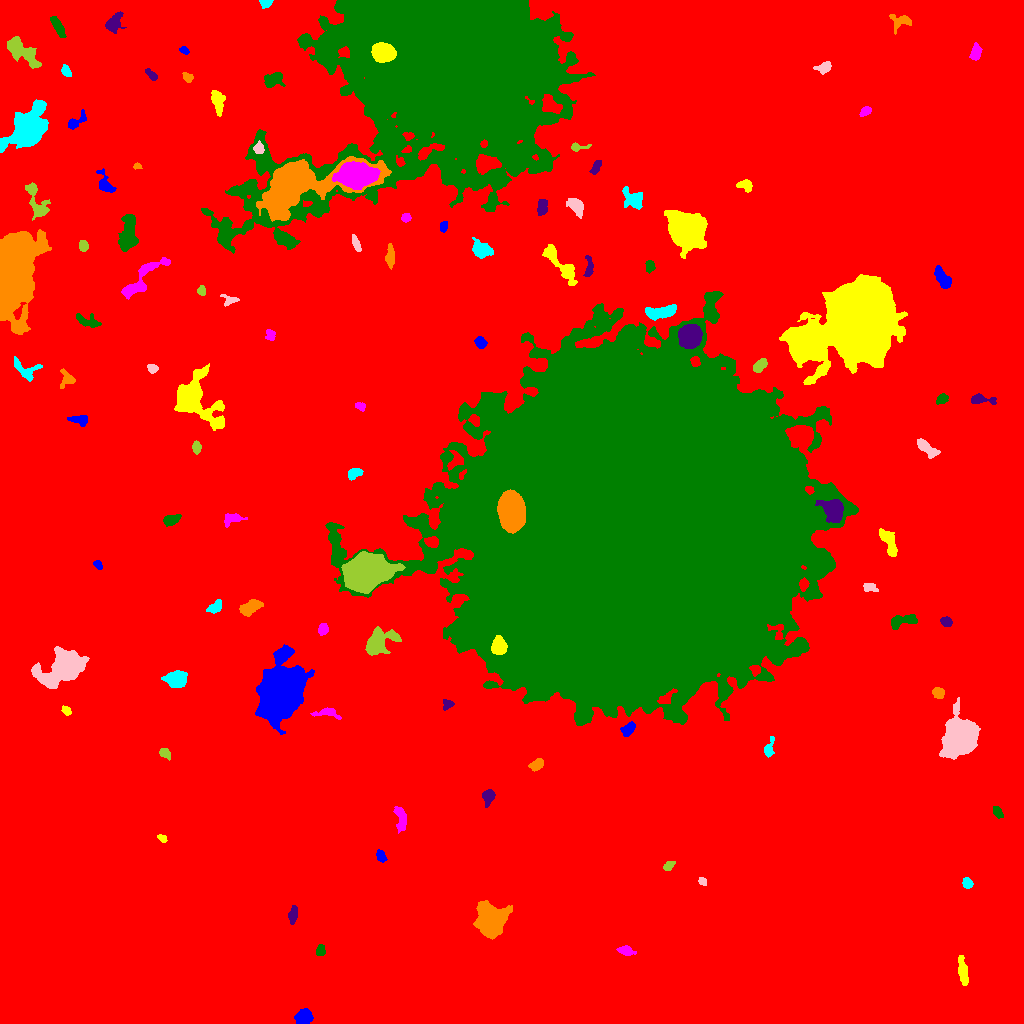

Values plotted in this chart, from the file beside it:
ID, X, Y, A, B, theta, total_flux, mu_max, mu_median, mu_mean, R_fwhm, R_e, R10, R90, x_start, x_end, y_start, y_end, area, greylevel
0, 510.6, 520.5, 303.9, 300.4, 1.465, 2654304, 29.0, 3.0, 3.162, 10.23, 248.9, 93.37, 404, 0, 1023, 0, 1023, 839409, 3.162
1, 304.2, 6.427, 4.468, 3.585, 0.3743, 1177, 10.0, 5.0, 4.987, 6.383, 5.14, 2.034, 7.797, 294, 313, 0, 15, 236, 10.99
2, 963.1, 51.56, 7.757, 2.096, -1.416, 558.0, 4.0, 2.0, 2.306, 7.356, 4.983, 2.034, 7.674, 958, 968, 38, 68, 242, 10.31
3, 625.5, 73.49, 3.897, 2.017, -0.1954, 185.0, 4.0, 1.0, 1.312, 3.949, 3.141, 1.128, 5.293, 616, 636, 68, 78, 141, 9.312
4, 320.2, 72.25, 2.542, 2.187, 1.388, 266.0, 6.0, 3.0, 2.687, 3.989, 2.985, 1.128, 4.652, 316, 325, 68, 79, 99, 10.69
5, 292.8, 108.5, 4.635, 1.993, 1.383, 376.0, 5.0, 3.0, 2.611, 4.886, 3.868, 1.596, 5.863, 288, 297, 99, 118, 144, 10.61
6, 490.9, 103.8, 7.14, 6.447, 0.5386, 10762, 34.0, 8.0, 11.44, 9.045, 8.058, 3.241, 13.8, 473, 512, 84, 123, 941, 18.44
7, 967.3, 140.1, 2.528, 2.272, -0.9989, 482.0, 10.0, 4.0, 4.635, 4.029, 3.038, 1.128, 4.853, 962, 973, 135, 146, 104, 12.63
8, 702.4, 142.1, 2.303, 1.779, -0.7082, 267.0, 7.0, 4.0, 4.108, 3.385, 2.585, 0.9772, 3.949, 698, 706, 138, 146, 65, 11.11
9, 669, 157.7, 2.895, 1.805, 0.683, 283.0, 6.0, 3.0, 3.011, 4.107, 2.877, 1.128, 4.583, 663, 675, 153, 162, 94, 11.01
10, 792.7, 148, 9.779, 6.702, 0.3073, 13433, 36.0, 8.0, 11.41, 9.322, 9.045, 3.523, 15.87, 769, 824, 128, 174, 1177, 17.41
11, 381.1, 166.9, 3.093, 2.002, -1.136, 351.0, 7.0, 3.0, 3.28, 3.613, 3.09, 1.262, 5.015, 376, 387, 161, 174, 107, 11.28
12, 162.5, 185.3, 1.996, 1.378, -0.531, 95.0, 5.0, 1.0, 1.418, 1.954, 1.954, 0.5642, 3.432, 157, 167, 181, 189, 67, 10.42
13, 400.6, 204.4, 6.757, 2.487, -1.444, 552.0, 7.0, 2.0, 2.4, 4.068, 4.618, 1.784, 7.114, 393, 406, 190, 217, 230, 11.4
14, 997.8, 211.1, 3.124, 1.89, -1.02, 229.0, 5.0, 2.0, 2.202, 3.613, 3.038, 1.128, 4.951, 993, 1003, 205, 217, 104, 10.2
15, 488, 227.6, 3.586, 2.742, 1.232, 406.0, 6.0, 2.0, 2.431, 4.754, 3.742, 1.493, 6.05, 482, 495, 216, 234, 167, 10.43
16, 537, 258.8, 3.504, 2.221, 0.5923, 596.0, 9.0, 4.0, 4.168, 4.442, 3.523, 1.382, 5.528, 528, 543, 252, 265, 143, 12.17
17, 768.6, 274.4, 4.92, 2.1, 1.303, 244.0, 6.0, 1.0, 1.73, 3.29, 3.241, 1.128, 5.698, 764, 774, 266, 287, 141, 9.73
18, 959.8, 286.5, 8.17, 6.802, 1.207, 30857, 90.0, 15.0, 23.15, 8.867, 8.867, 3.432, 15.33, 939, 980, 264, 326, 1333, 30.15
19, 165, 270.1, 3.345, 2.247, -0.7238, 311.0, 5.0, 3.0, 2.907, 4.72, 3.523, 1.493, 5.232, 159, 170, 263, 275, 107, 9.907
20, 806.5, 282.8, 2.826, 1.734, -1.397, 170.0, 5.0, 2.0, 2.125, 3.241, 2.646, 0.9772, 4.184, 801, 811, 276, 287, 80, 10.12
21, 628.1, 294.2, 4.022, 2.516, 0.7932, 592.0, 7.0, 4.0, 3.771, 5.232, 4.068, 1.596, 6.155, 620, 635, 287, 302, 157, 13.77
22, 66.03, 312.9, 2.583, 1.787, -0.7917, 183.0, 5.0, 2.0, 2.316, 3.385, 2.764, 1.128, 4.184, 61, 71, 308, 318, 79, 10.32
23, 328, 310.6, 6.713, 2.442, -0.1633, 292.0, 5.0, 1.0, 1.65, 3.338, 3.989, 1.382, 6.433, 310, 341, 304, 316, 177, 9.65
24, 627.4, 499.9, 76.15, 71.5, -0.7633, 3817246, 181.0, 22.0, 32.06, 49.97, 85.19, 31.23, 153.6, 325, 858, 298, 732, 119074, 38.06
25, 447.5, 319, 2.765, 2.172, 0.7472, 186.0, 5.0, 2.0, 1.918, 3.038, 2.877, 0.9772, 4.618, 443, 454, 313, 324, 97, 9.918
26, 938.2, 330.5, 3.095, 2.662, -0.7354, 289.0, 4.0, 2.0, 2.312, 5.585, 3.7, 1.493, 5.499, 932, 944, 325, 336, 125, 10.31
27, 176.5, 344, 4.975, 3.891, 0.1428, 2087, 14.0, 6.0, 6.156, 6.91, 5.585, 2.185, 8.74, 161, 187, 336, 353, 339, 13.16
28, 63.67, 356.2, 11.79, 7.178, 0.4658, 9198, 22.0, 6.0, 7.358, 9.869, 10.2, 3.868, 16.72, 31, 89, 335, 377, 1250, 14.36
29, 378.4, 381.2, 8.246, 4.879, 0.5251, 3378, 18.0, 5.0, 5.916, 6.482, 6.652, 2.523, 11.26, 365, 401, 368, 397, 571, 12.92
30, 224.3, 369.2, 3.82, 2.291, -1.373, 356.0, 6.0, 3.0, 2.825, 4.583, 3.7, 1.382, 5.754, 219, 229, 360, 377, 126, 9.825
31, 281.9, 333.6, 12.6, 8.991, 1.247, 37211, 64.0, 8.0, 13.95, 10.88, 11.71, 4.442, 22.08, 255, 314, 289, 379, 2667, 20.95
32, 498.8, 376.6, 3.806, 3.317, 1.529, 1793, 18.0, 6.0, 7.172, 5.441, 4.478, 1.784, 7.203, 491, 507, 369, 388, 250, 41.17
33, 322.8, 394.3, 2.568, 2.207, 1.179, 312.0, 6.0, 3.0, 2.786, 4.297, 2.985, 1.262, 4.72, 318, 328, 388, 400, 112, 10.79
34, 903.5, 402.9, 8.027, 2.624, 0.1453, 809.0, 8.0, 3.0, 3.1, 5.698, 4.72, 1.784, 7.527, 891, 917, 394, 409, 261, 11.1
35, 945.9, 402, 2.749, 2.245, -0.3532, 215.0, 4.0, 2.0, 2.009, 4.652, 3.141, 1.262, 4.983, 940, 952, 397, 407, 107, 10.01
36, 250.4, 416, 5.565, 2.68, 0.4529, 812.0, 7.0, 3.0, 3.064, 5.997, 4.918, 2.034, 7.611, 239, 263, 407, 424, 265, 11.06
37, 215.1, 416.6, 3.709, 2.202, 0.5498, 344.0, 6.0, 2.0, 2.293, 4.26, 3.478, 1.382, 5.642, 206, 221, 410, 424, 150, 10.29
38, 869.1, 435.9, 3.808, 2.194, -0.1469, 332.0, 6.0, 3.0, 2.912, 4.297, 3.338, 1.382, 5.293, 863, 878, 432, 440, 114, 9.912
39, 365.6, 451.4, 9.75, 7.414, 0.3254, 41143, 81.0, 19.0, 25.44, 11.11, 10.43, 4.146, 17.63, 341, 405, 430, 472, 1617, 37.44
40, 886.5, 449.2, 3.255, 2.332, -0.1467, 306.0, 6.0, 2.0, 2.571, 4.297, 3.478, 1.262, 5.323, 880, 893, 444, 455, 119, 11.57
41, 97.88, 458.6, 2.471, 1.747, -0.8353, 241.0, 7.0, 3.0, 3.347, 2.932, 2.646, 0.9772, 4.184, 93, 102, 454, 463, 72, 10.35
42, 888.6, 481.9, 7.482, 2.749, -1.154, 746.0, 6.0, 3.0, 2.47, 7.114, 5.323, 2.034, 8.058, 879, 897, 467, 495, 302, 10.47
43, 232.6, 504.7, 5.789, 2.775, 0.1847, 509.0, 5.0, 3.0, 2.876, 5.781, 4.478, 1.784, 6.77, 224, 247, 496, 510, 177, 9.876
44, 171.2, 503.2, 3.744, 2.058, 0.4072, 445.0, 8.0, 2.0, 2.697, 4.146, 3.385, 1.382, 5.528, 163, 181, 497, 509, 165, 11.7
45, 833.5, 513, 5.598, 4.438, -0.9627, 2887, 18.0, 5.0, 6.401, 6.676, 6.077, 2.394, 9.805, 815, 843, 501, 524, 451, 25.4
46, 511.1, 511.9, 8.33, 5.621, -1.478, 26436, 72.0, 23.0, 26.89, 9.966, 8.759, 3.523, 14.19, 497, 525, 490, 534, 983, 109.9
47, 354.7, 550.4, 3.594, 2.319, 0.3176, 347.0, 6.0, 2.0, 2.461, 4.549, 3.613, 1.382, 5.557, 348, 363, 543, 555, 141, 10.46
48, 927.1, 575.2, 6.743, 2.378, -0.6375, 540.0, 5.0, 2.0, 2.278, 5.754, 4.787, 1.784, 7.291, 917, 940, 565, 585, 237, 10.28
49, 196.4, 576.2, 2.658, 2.01, -1.534, 225.0, 5.0, 2.0, 2.184, 3.656, 2.985, 1.128, 4.652, 192, 201, 569, 583, 103, 10.18
50, 285.2, 589.1, 6.568, 2.274, 1.052, 644.0, 6.0, 3.0, 2.672, 6.333, 4.687, 1.784, 7.269, 276, 294, 576, 600, 241, 10.67
51, 79.69, 603.4, 4.741, 2.389, -0.1813, 392.0, 5.0, 2.0, 2.435, 4.886, 3.909, 1.493, 6.024, 67, 87, 597, 608, 161, 10.43
52, 195, 624.5, 14.5, 9.667, -0.8387, 9576, 23.0, 6.0, 7.233, 8.538, 10.19, 3.785, 17.73, 174, 224, 593, 660, 1324, 13.23
53, 360.1, 617.3, 2.431, 1.761, -0.3338, 174.0, 5.0, 2.0, 2.175, 3.192, 2.585, 0.9772, 4.107, 355, 365, 612, 621, 80, 10.18
54, 942.2, 624.5, 3.14, 2.119, 0.6539, 293.0, 6.0, 2.0, 2.664, 4.107, 3.192, 1.262, 5.046, 936, 948, 619, 630, 110, 10.66
55, 980.7, 624, 6.743, 2.187, -0.1006, 661.0, 9.0, 3.0, 3.652, 3.989, 3.989, 1.493, 6.604, 971, 996, 619, 630, 181, 10.65
56, 67.36, 644.3, 4.095, 3.58, -1.386, 706.0, 10.0, 4.0, 4.153, 4.222, 3.909, 1.493, 6.333, 60, 75, 635, 655, 170, 11.15
57, 25.37, 653.6, 7.686, 4.614, -0.4666, 1024, 7.0, 4.0, 3.879, 6.817, 5.585, 2.257, 8.33, 14, 42, 642, 667, 264, 9.879
58, 152.5, 654.9, 2.528, 2.017, -0.3113, 291.0, 8.0, 3.0, 3.27, 3.478, 2.877, 1.128, 4.442, 147, 158, 650, 659, 89, 11.27
59, 760, 658.3, 3.922, 2.349, 0.7463, 626.0, 8.0, 4.0, 4.039, 5.232, 3.909, 1.493, 6.077, 753, 767, 651, 665, 155, 14.04
... 58 more rows
